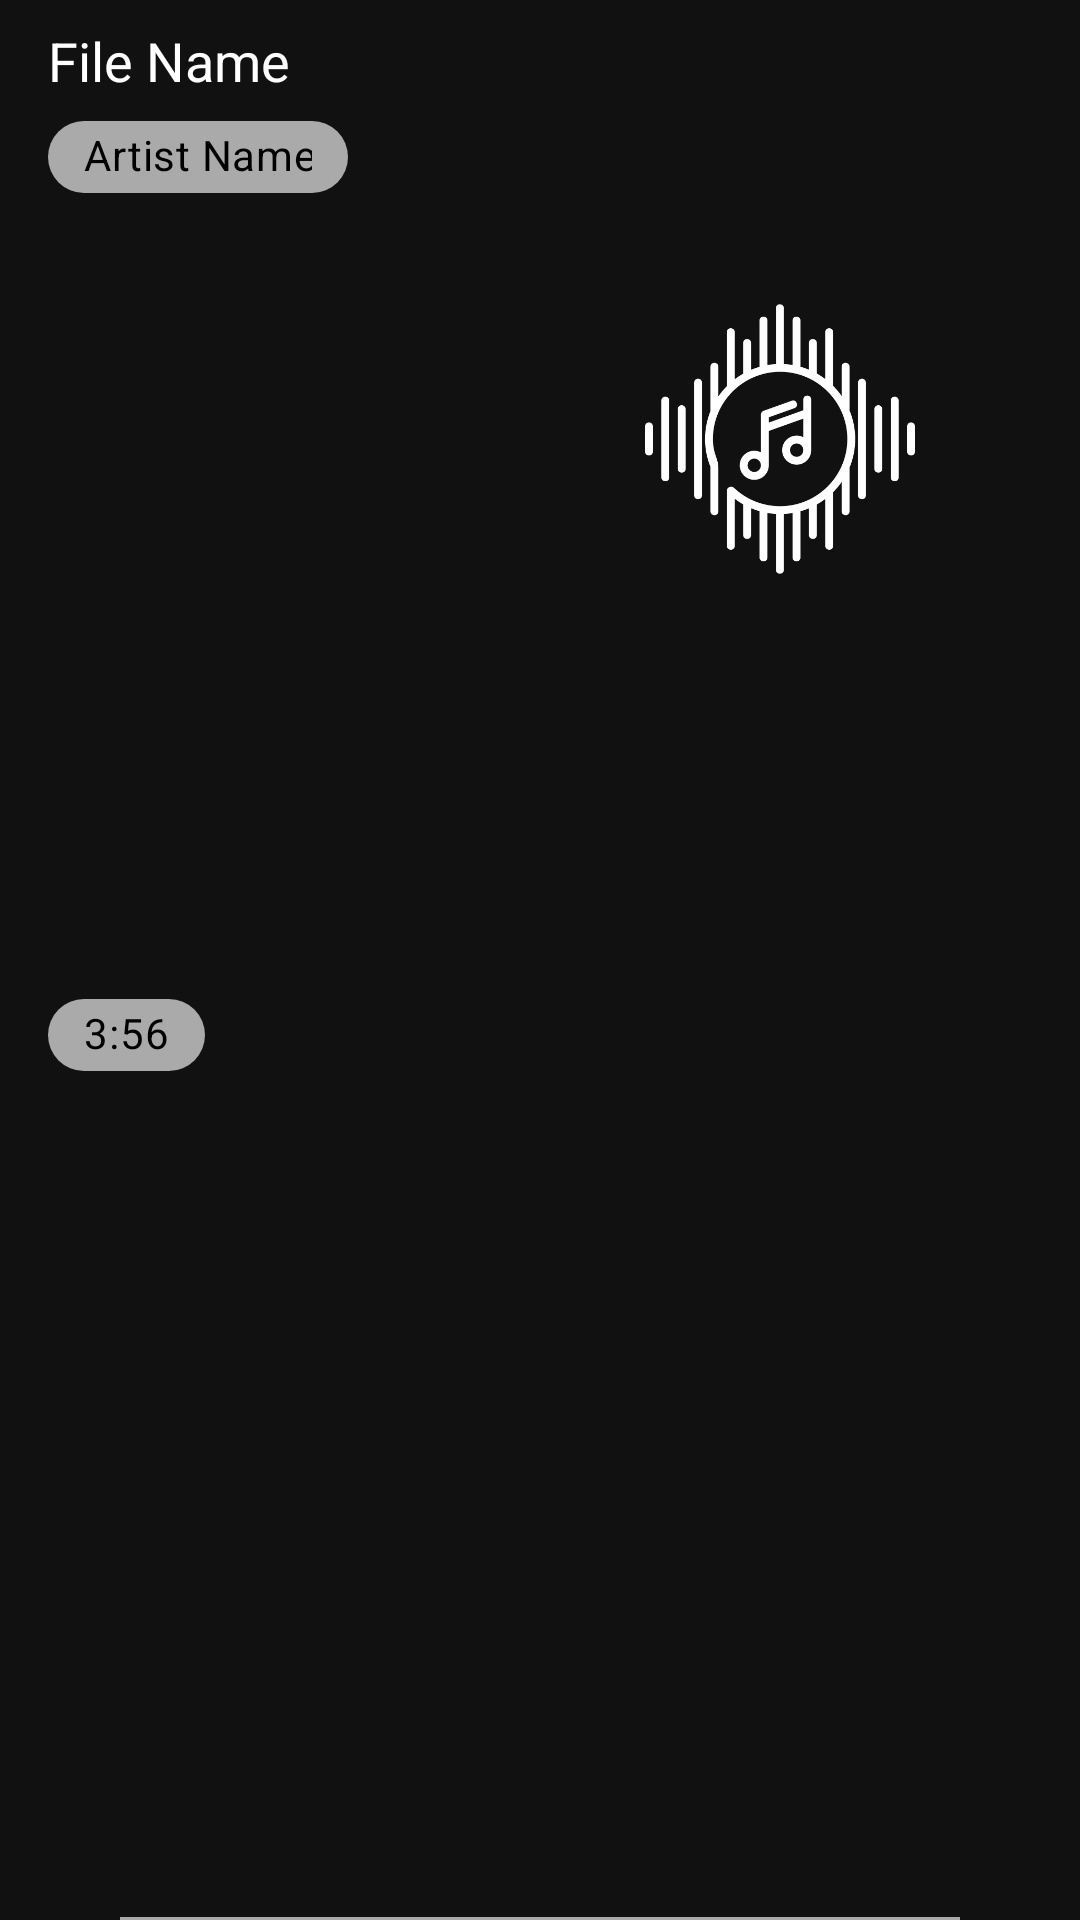

Reconstruct the res/layout file that produces this screen, plus the resources it refers to.
<!-- AndroidManifest.xml: application theme Theme.MusicPlayer -->
<!-- res/layout/favorites_recycler_item.xml -->
<?xml version="1.0" encoding="utf-8"?>

<androidx.constraintlayout.widget.ConstraintLayout xmlns:android="http://schemas.android.com/apk/res/android"
    xmlns:app="http://schemas.android.com/apk/res-auto"
    android:id="@+id/audio_item"
    android:layout_width="match_parent"
    android:layout_height="wrap_content"
    android:background="#111111">


    <com.google.android.material.imageview.ShapeableImageView
        android:id="@+id/music_img"
        android:layout_width="100dp"
        android:layout_height="100dp"
        android:layout_marginEnd="50dp"
        android:layout_marginTop="10dp"
        android:layout_marginBottom="10dp"
        android:padding="5dp"
        android:src="@drawable/music_img"
        app:civ_border_color="@color/mdtp_light_gray"
        app:civ_border_width="2dp"
        app:layout_constraintBottom_toBottomOf="parent"
        app:layout_constraintEnd_toEndOf="parent"
        app:layout_constraintTop_toTopOf="parent"
        app:layout_constraintVertical_bias="0.166"
        app:shapeAppearanceOverlay="@style/RoundedSquare" />

    <ImageView
        android:id="@+id/menu_favorites"
        android:layout_width="wrap_content"
        android:layout_height="wrap_content"
        android:src="@drawable/more_vert_icon"
        app:layout_constraintEnd_toEndOf="parent"
        app:layout_constraintTop_toTopOf="parent"
        android:layout_margin="10dp"/>

    <com.google.android.material.chip.Chip
        android:id="@+id/song_duration"
        android:layout_width="wrap_content"
        android:layout_height="40dp"
        android:layout_alignParentTop="true"
        android:layout_marginStart="16dp"
        android:layout_marginTop="-15dp"
        android:layout_marginBottom="8dp"
        android:backgroundTint="@android:color/darker_gray"
        android:text="3:56"
        android:textColor="@color/black"
        app:layout_constraintBottom_toBottomOf="parent"
        app:layout_constraintStart_toStartOf="parent"
        app:layout_constraintTop_toBottomOf="@+id/singer_name" />

    <com.google.android.material.chip.Chip
        android:id="@+id/total_songs"
        android:layout_width="wrap_content"
        android:layout_height="40dp"
        android:layout_alignParentEnd="true"
        android:layout_marginTop="-7dp"
        android:layout_marginEnd="284dp"
        android:backgroundTint="@android:color/darker_gray"
        android:textColor="@color/black"
        android:visibility="invisible"
        app:layout_constraintEnd_toEndOf="parent"
        app:layout_constraintHorizontal_bias="0.75"
        app:layout_constraintStart_toEndOf="@+id/song_duration"
        app:layout_constraintTop_toBottomOf="@+id/singer_name" />

    <TextView
        android:id="@+id/music_file_name"
        android:layout_width="0dp"
        android:layout_height="wrap_content"
        android:layout_marginStart="16dp"
        android:layout_marginTop="8dp"
        android:ellipsize="marquee"
        android:focusable="true"
        android:focusableInTouchMode="true"
        android:marqueeRepeatLimit="marquee_forever"
        android:scrollHorizontally="true"
        android:singleLine="true"
        android:text="File Name"
        android:textColor="@color/colorAccent"
        android:textSize="18sp"
        app:layout_constraintEnd_toStartOf="@+id/music_img"
        app:layout_constraintStart_toStartOf="parent"
        app:layout_constraintTop_toTopOf="parent" />

    <com.google.android.material.chip.Chip
        android:id="@+id/singer_name"
        android:layout_width="wrap_content"
        android:layout_height="40dp"
        android:layout_marginStart="16dp"
        android:backgroundTint="@android:color/darker_gray"
        android:ellipsize="marquee"
        android:focusable="true"
        android:maxWidth="100dp"
        android:focusableInTouchMode="true"
        android:marqueeRepeatLimit="marquee_forever"
        android:scrollHorizontally="true"
        android:singleLine="true"
        android:text="Artist Name"
        android:textColor="@color/black"
        app:layout_constraintEnd_toStartOf="@+id/music_img"
        app:layout_constraintHorizontal_bias="0.0"
        app:layout_constraintStart_toStartOf="parent"
        app:layout_constraintTop_toBottomOf="@+id/music_file_name" />

    <View
        android:layout_width="match_parent"
        android:layout_height="1dp"
        android:background="@android:color/darker_gray"
        android:layout_marginEnd="40dp"
        android:layout_marginStart="40dp"
        app:layout_constraintBottom_toBottomOf="parent"
        app:layout_constraintEnd_toEndOf="parent"
        app:layout_constraintStart_toStartOf="parent" />

</androidx.constraintlayout.widget.ConstraintLayout>
<!-- resources referenced by this layout -->
<resources>
  <color name="black">#FF000000</color>
  <color name="colorAccent">#FFFFFFFF</color>
  <color name="mdtp_light_gray">#424242</color>
  <!-- drawable music_img: png bitmap (drawable-v24, 20949 bytes) -->
  <style name="RoundedSquare">
          <item name="cornerSize">10%</item>
      </style>
  <style name="Theme.MusicPlayer" parent="Theme.MaterialComponents.Light.DarkActionBar">
          
          <item name="colorPrimary">@color/colorPrimary</item>
          <item name="colorPrimaryVariant">@color/colorPrimaryDark</item>
          <item name="colorOnPrimary">@color/white</item>
          
          <item name="colorSecondary">@color/teal_200</item>
          <item name="colorSecondaryVariant">@color/teal_700</item>
          <item name="colorOnSecondary">@color/black</item>
          
          <item name="android:statusBarColor" tools:targetApi="l">?attr/colorPrimaryVariant</item>
          
  
      </style>
  <color name="colorPrimary">#1B1A1C</color>
  <color name="colorPrimaryDark">#151515</color>
  <color name="white">#FFFFFFFF</color>
  <color name="teal_200">#FF03DAC5</color>
  <color name="teal_700">#FF018786</color>
</resources>
